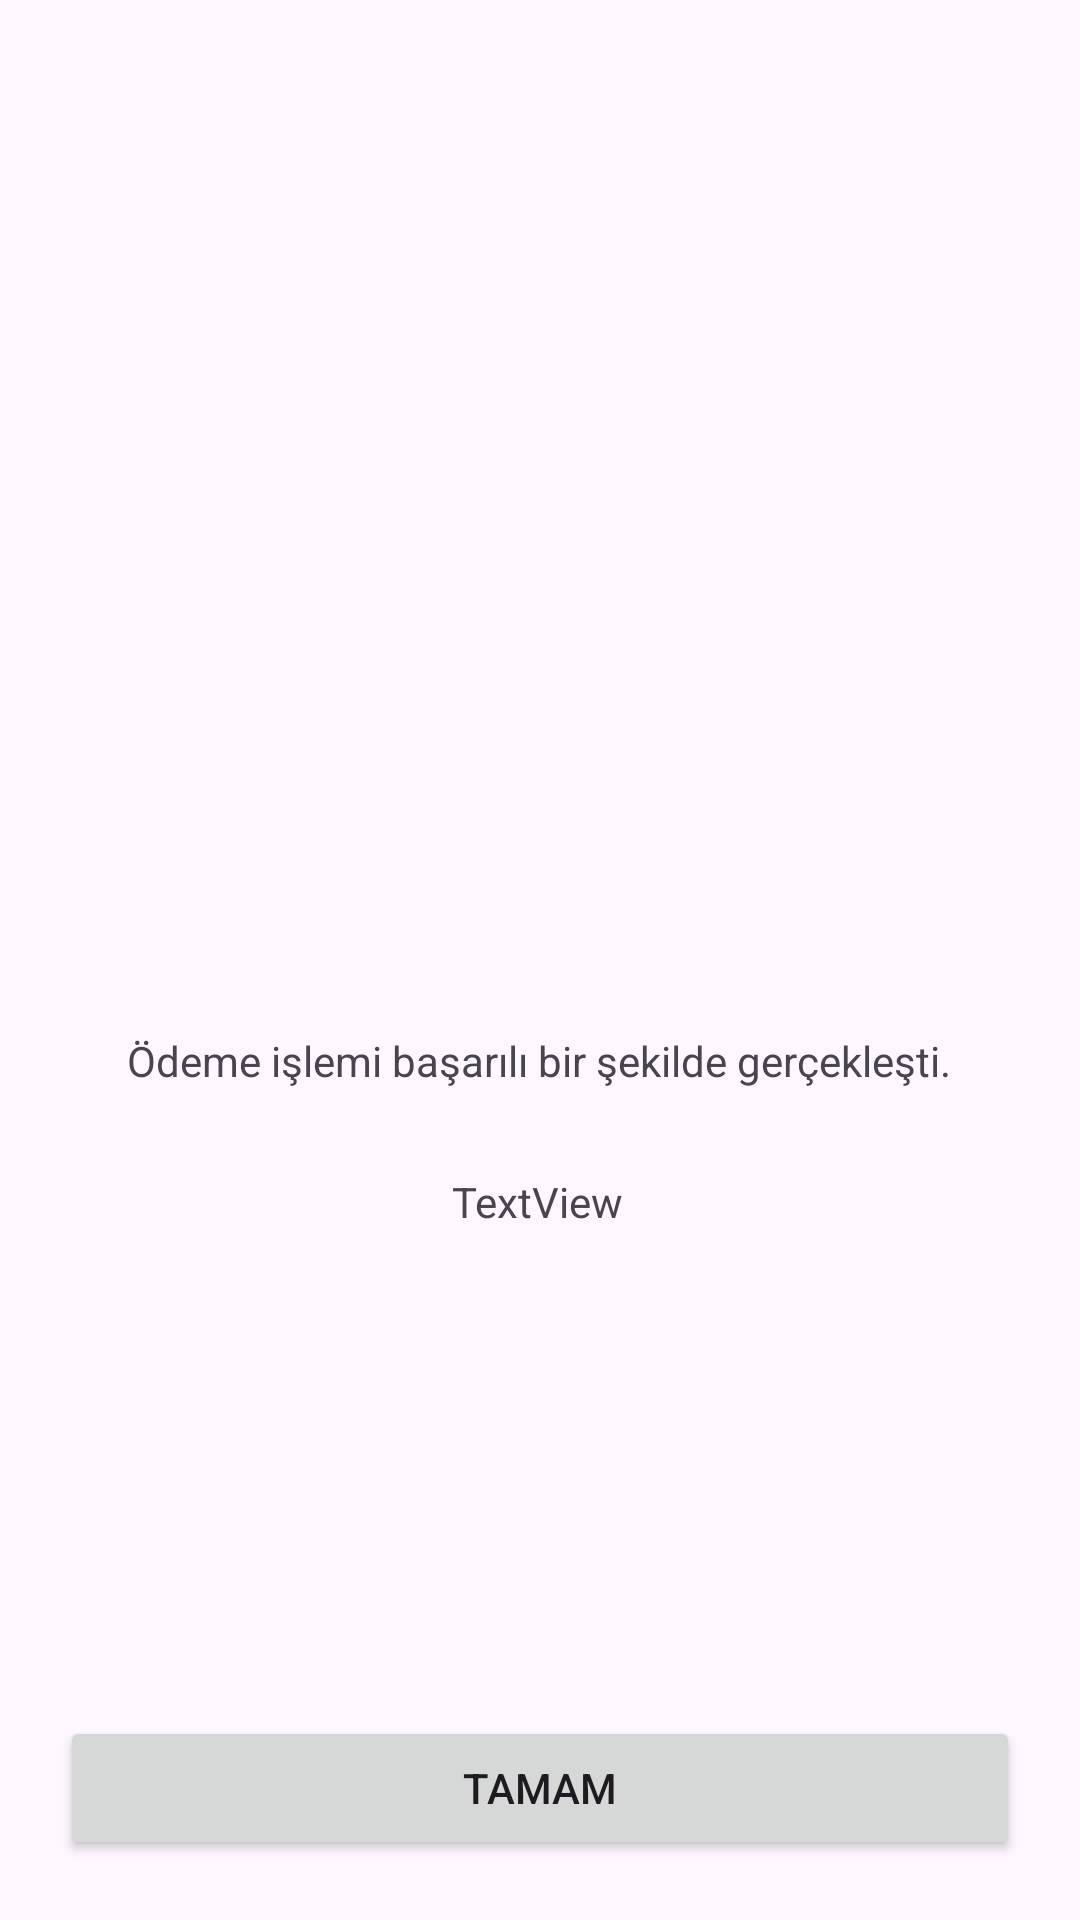

Produce the Android XML layout that renders to this screen, including the resource entries it uses.
<!-- AndroidManifest.xml: application theme Theme.SoftPosWhiteLabel -->
<!-- res/layout/fragment_receipt.xml -->
<?xml version="1.0" encoding="utf-8"?>
<androidx.constraintlayout.widget.ConstraintLayout  xmlns:android="http://schemas.android.com/apk/res/android"
    xmlns:app="http://schemas.android.com/apk/res-auto"
    xmlns:tools="http://schemas.android.com/tools"
    android:layout_width="match_parent"
    android:layout_height="match_parent">

    <androidx.constraintlayout.widget.ConstraintLayout
        android:layout_width="match_parent"
        android:layout_height="match_parent"
        app:layout_constraintBottom_toBottomOf="parent"
        app:layout_constraintEnd_toEndOf="parent"
        app:layout_constraintStart_toStartOf="parent"
        app:layout_constraintTop_toTopOf="parent">

        <ImageView
            android:id="@+id/imageView"
            android:layout_width="112dp"
            android:layout_height="112dp"
            android:layout_marginTop="184dp"
            android:src="@drawable/correct"
            app:layout_constraintEnd_toEndOf="parent"
            app:layout_constraintHorizontal_bias="0.498"
            app:layout_constraintStart_toStartOf="parent"
            app:layout_constraintTop_toTopOf="parent" />

        <TextView
            android:id="@+id/textView"
            android:layout_width="wrap_content"
            android:layout_height="wrap_content"
            android:layout_marginTop="48dp"
            android:text="@string/process_done"
            app:layout_constraintEnd_toEndOf="@+id/imageView"
            app:layout_constraintStart_toStartOf="@+id/imageView"
            app:layout_constraintTop_toBottomOf="@+id/imageView" />

        <TextView
            android:id="@+id/rrn_value_text"
            android:layout_width="wrap_content"
            android:layout_height="wrap_content"
            android:layout_marginTop="28dp"
            android:text="TextView"
            app:layout_constraintEnd_toEndOf="@+id/textView"
            app:layout_constraintHorizontal_bias="0.497"
            app:layout_constraintStart_toStartOf="@+id/textView"
            app:layout_constraintTop_toBottomOf="@+id/textView" />

        <Button
            android:id="@+id/ok_btn"
            android:layout_width="match_parent"
            android:layout_height="48dp"
            android:layout_marginHorizontal="20dp"
            android:layout_marginBottom="20dp"
            android:layout_weight="1"
            android:text="@string/ok"
            app:layout_constraintBottom_toBottomOf="parent"
            app:layout_constraintEnd_toEndOf="parent"
            app:layout_constraintStart_toStartOf="parent" />
    </androidx.constraintlayout.widget.ConstraintLayout>

</androidx.constraintlayout.widget.ConstraintLayout >
<!-- resources referenced by this layout -->
<resources>
  <string name="ok">Tamam</string>
  <string name="process_done">Ödeme işlemi başarılı bir şekilde gerçekleşti.</string>
  <style name="Theme.SoftPosWhiteLabel" parent="Base.Theme.SoftPosWhiteLabel" />
  <style name="Base.Theme.SoftPosWhiteLabel" parent="Theme.Material3.DayNight.NoActionBar">
          
          
      </style>
</resources>
